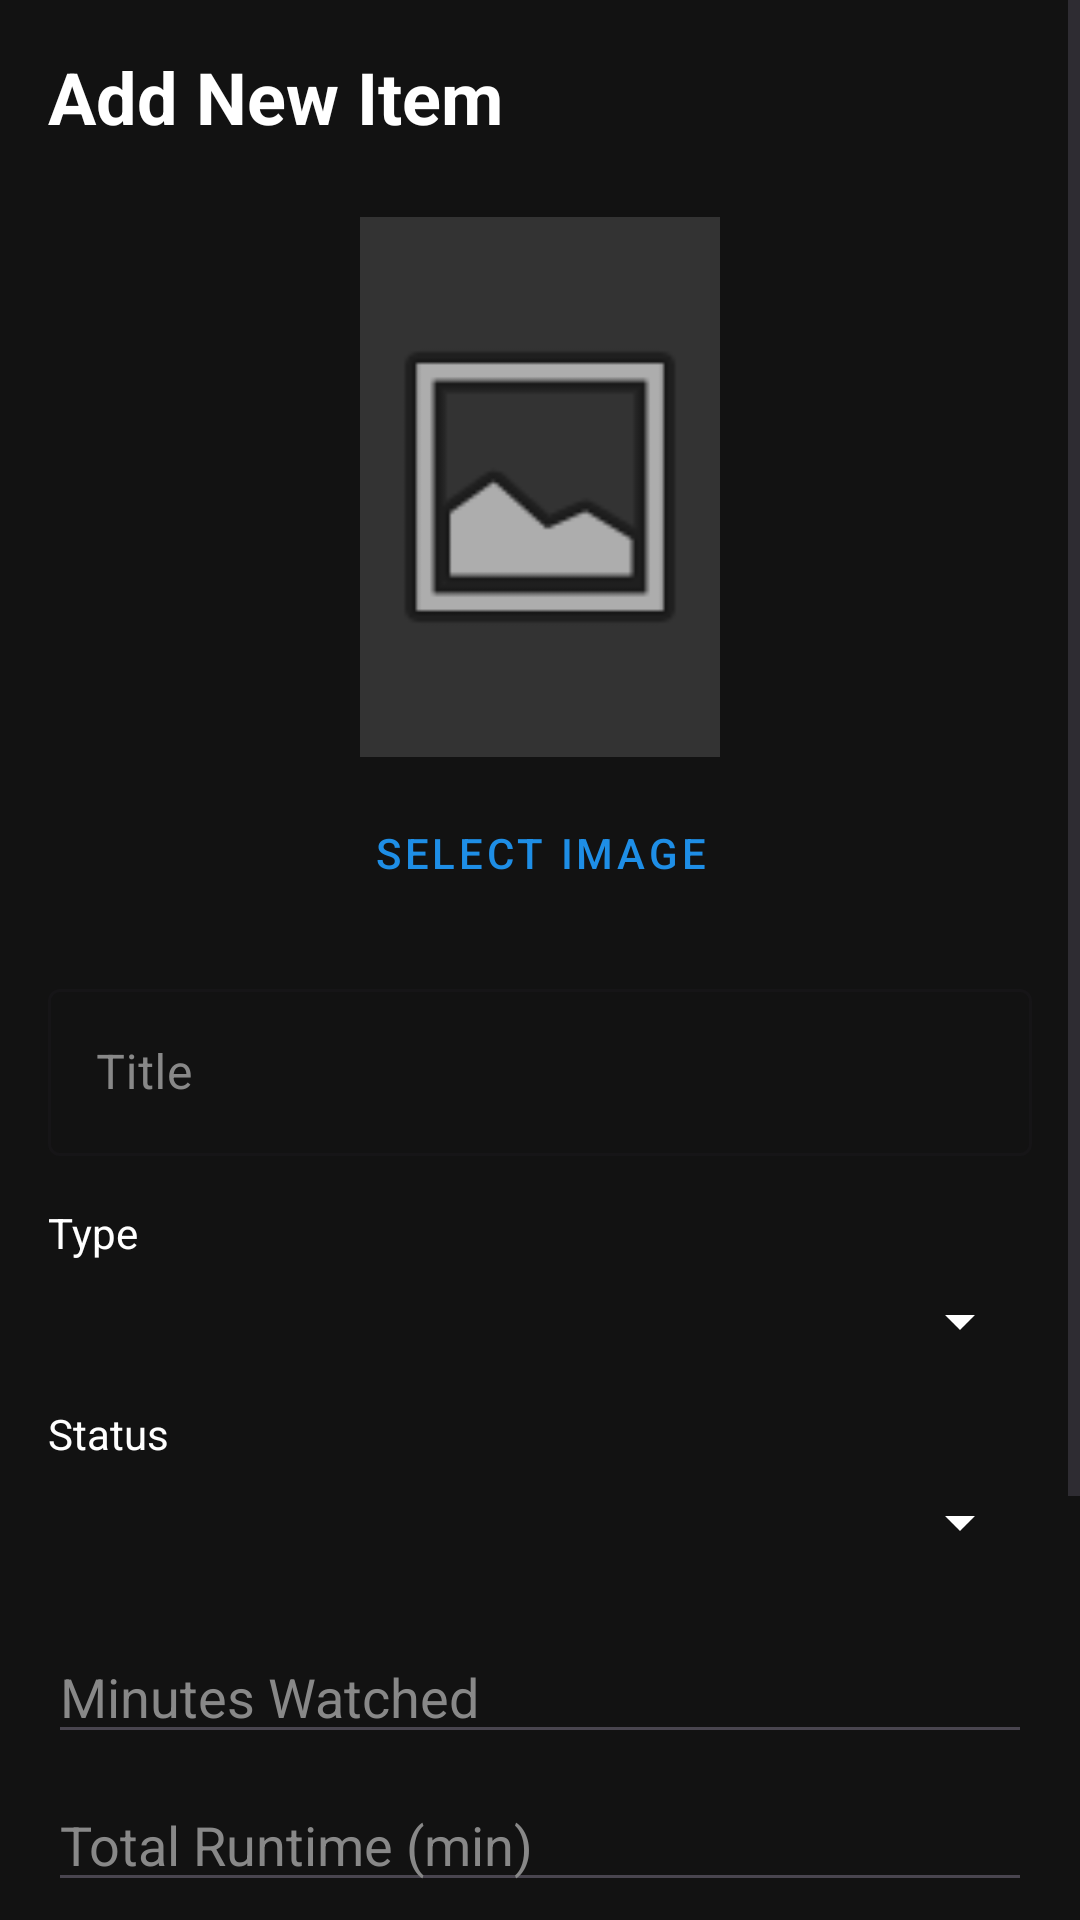

Write the Android layout XML for this screen, with the resource values it uses.
<!-- AndroidManifest.xml: application theme Theme.TaraNood -->
<!-- res/layout/activity_add_edit.xml -->
<?xml version="1.0" encoding="utf-8"?>
<ScrollView xmlns:android="http://schemas.android.com/apk/res/android"
    android:layout_width="match_parent"
    android:layout_height="match_parent"
    android:background="#121212">

    <LinearLayout
        android:layout_width="match_parent"
        android:layout_height="wrap_content"
        android:orientation="vertical"
        android:padding="16dp">

        <TextView
            android:id="@+id/text_title_page"
            android:layout_width="match_parent"
            android:layout_height="wrap_content"
            android:text="Add New Item"
            android:textColor="@color/white"
            android:textSize="24sp"
            android:textStyle="bold"
            android:layout_marginBottom="24dp"/>

        <ImageView
            android:id="@+id/edit_poster"
            android:layout_width="120dp"
            android:layout_height="180dp"
            android:layout_gravity="center"
            android:src="@android:drawable/ic_menu_gallery"
            android:background="#333333"
            android:layout_marginBottom="8dp" />

        <Button
            android:id="@+id/btn_select_image"
            android:layout_width="wrap_content"
            android:layout_height="wrap_content"
            android:layout_gravity="center"
            android:text="Select Image"
            style="@style/Widget.MaterialComponents.Button.TextButton"
            android:layout_marginBottom="16dp" />

        <com.google.android.material.textfield.TextInputLayout
            android:layout_width="match_parent"
            android:layout_height="wrap_content"
            android:hint="Title"
            android:textColorHint="#888888"
            app:hintTextColor="@color/white"
            style="@style/Widget.MaterialComponents.TextInputLayout.OutlinedBox"
            xmlns:app="http://schemas.android.com/apk/res-auto"
            android:layout_marginBottom="16dp">

            <com.google.android.material.textfield.TextInputEditText
                android:id="@+id/input_title"
                android:layout_width="match_parent"
                android:layout_height="wrap_content"
                android:textColor="@color/white" />
        </com.google.android.material.textfield.TextInputLayout>

        <TextView
            android:layout_width="match_parent"
            android:layout_height="wrap_content"
            android:text="Type"
            android:textColor="@color/white"
            android:layout_marginBottom="8dp"/>

        <Spinner
            android:id="@+id/spinner_type"
            android:layout_width="match_parent"
            android:layout_height="wrap_content"
            android:backgroundTint="@color/white"
            android:layout_marginBottom="16dp" />

        <TextView
            android:layout_width="match_parent"
            android:layout_height="wrap_content"
            android:text="Status"
            android:textColor="@color/white"
            android:layout_marginBottom="8dp"/>

        <Spinner
            android:id="@+id/spinner_status"
            android:layout_width="match_parent"
            android:layout_height="wrap_content"
            android:backgroundTint="@color/white"
            android:layout_marginBottom="24dp" />

        
        <LinearLayout
            android:id="@+id/layout_progress_movie"
            android:layout_width="match_parent"
            android:layout_height="wrap_content"
            android:orientation="vertical"
            android:visibility="visible">

            <EditText
                android:id="@+id/input_minutes_watched"
                android:layout_width="match_parent"
                android:layout_height="wrap_content"
                android:hint="Minutes Watched"
                android:inputType="number"
                android:textColor="@color/white"
                android:textColorHint="#888888"
                android:layout_marginBottom="8dp"/>

            <EditText
                android:id="@+id/input_total_runtime"
                android:layout_width="match_parent"
                android:layout_height="wrap_content"
                android:hint="Total Runtime (min)"
                android:inputType="number"
                android:textColor="@color/white"
                android:textColorHint="#888888"
                android:layout_marginBottom="16dp"/>
        </LinearLayout>

        <LinearLayout
            android:id="@+id/layout_progress_series"
            android:layout_width="match_parent"
            android:layout_height="wrap_content"
            android:orientation="vertical"
            android:visibility="gone">

            <EditText
                android:id="@+id/input_episodes_watched"
                android:layout_width="match_parent"
                android:layout_height="wrap_content"
                android:hint="Episodes Watched"
                android:inputType="number"
                android:textColor="@color/white"
                android:textColorHint="#888888"
                android:layout_marginBottom="8dp"/>

            <EditText
                android:id="@+id/input_total_episodes"
                android:layout_width="match_parent"
                android:layout_height="wrap_content"
                android:hint="Total Episodes"
                android:inputType="number"
                android:textColor="@color/white"
                android:textColorHint="#888888"
                android:layout_marginBottom="8dp"/>

            <EditText
                android:id="@+id/input_current_ep_min"
                android:layout_width="match_parent"
                android:layout_height="wrap_content"
                android:hint="Current Episode Minutes"
                android:inputType="number"
                android:textColor="@color/white"
                android:textColorHint="#888888"
                android:layout_marginBottom="16dp"/>
        </LinearLayout>

        <EditText
            android:id="@+id/input_notes"
            android:layout_width="match_parent"
            android:layout_height="wrap_content"
            android:hint="Notes"
            android:gravity="top"
            android:lines="3"
            android:textColor="@color/white"
            android:textColorHint="#888888"
            android:layout_marginBottom="24dp"/>

        <Button
            android:id="@+id/btn_save"
            android:layout_width="match_parent"
            android:layout_height="wrap_content"
            android:text="Save Item" />

    </LinearLayout>
</ScrollView>
<!-- resources referenced by this layout -->
<resources>
  <color name="white">#FFFFFFFF</color>
  <style name="Theme.TaraNood" parent="Base.Theme.TaraNood" />
  <style name="Base.Theme.TaraNood" parent="Theme.Material3.DayNight.NoActionBar">
          <item name="colorPrimary">@color/sky_blue</item>
          <item name="colorPrimaryVariant">@color/sky_blue_dark</item>
          <item name="colorSecondary">@color/vivid_orange</item>
          <item name="colorSecondaryVariant">@color/vivid_orange</item>
          <item name="colorAccent">@color/sky_blue</item>
          <item name="android:colorAccent">@color/sky_blue</item>
          <item name="android:windowBackground">@color/bg_light</item>
          <item name="android:textColorPrimary">@color/black</item>
          <item name="android:statusBarColor">@android:color/transparent</item>
          <item name="android:windowLightStatusBar" tools:targetApi="m">true</item>
          <item name="colorSurface">@color/surface_light</item>
          <item name="colorSurfaceVariant">@color/surface_light</item>
          <item name="colorSurfaceContainer">@color/card_surface_light</item>
          
          <item name="colorControlActivated">@color/sky_blue</item>
          <item name="colorControlHighlight">@color/sky_blue_alpha</item>
          <item name="switchStyle">@style/AppSwitchStyle</item>
      </style>
  <color name="sky_blue">#1E8EE6</color>
  <color name="sky_blue_dark">#1570B8</color>
  <color name="vivid_orange">#FF8C00</color>
  <color name="bg_light">#EAF4FF</color>
  <color name="black">#FF000000</color>
  <color name="surface_light">#D0E8FF</color>
  <color name="card_surface_light">#FFFFFF</color>
  <color name="sky_blue_alpha">#331E8EE6</color>
  <style name="AppSwitchStyle" parent="Widget.MaterialComponents.CompoundButton.Switch">
          <item name="thumbTint">@color/switch_thumb_color</item>
          <item name="trackTint">@color/switch_track_color</item>
      </style>
</resources>
